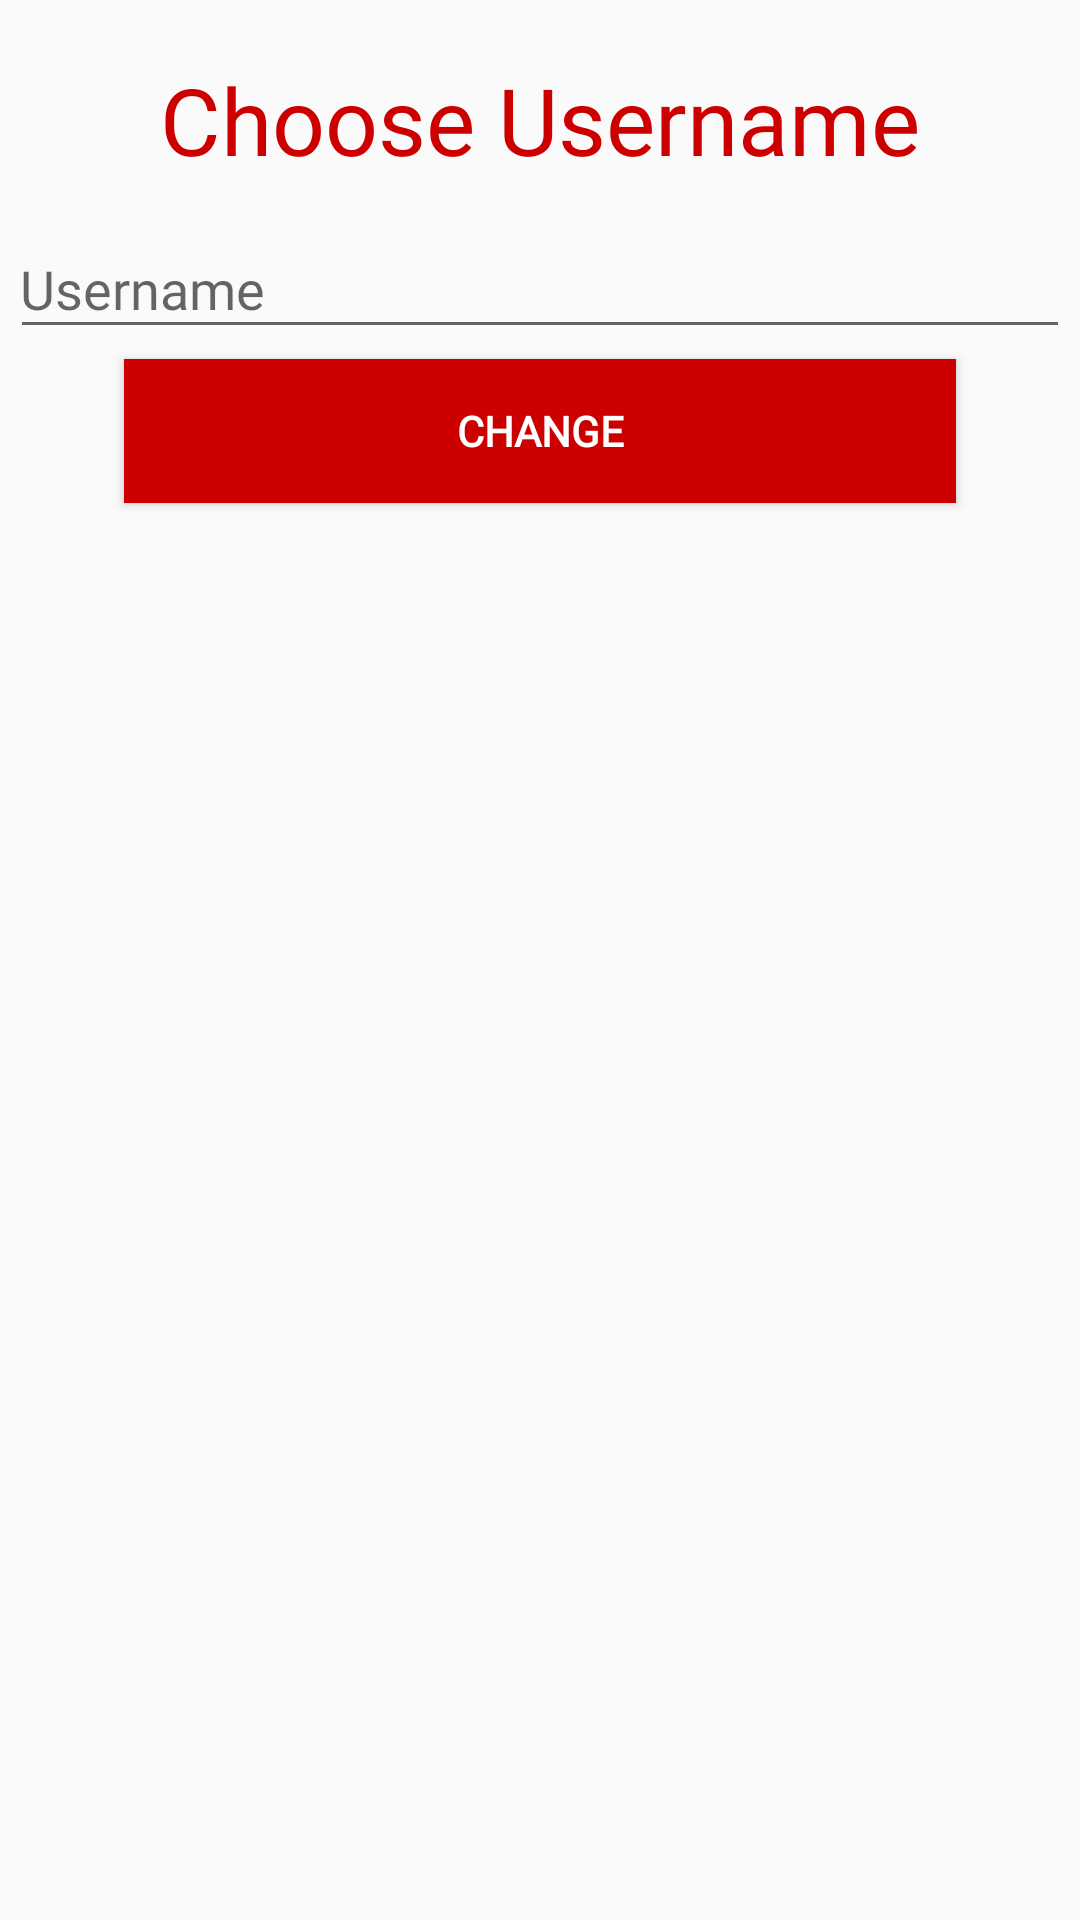

Here is an Android app screen rendered from its layout file. Give the layout XML and the strings, colors and styles it references.
<!-- AndroidManifest.xml: application theme AppTheme -->
<!-- res/layout/change_username.xml -->
<?xml version="1.0" encoding="utf-8"?>
<LinearLayout xmlns:android="http://schemas.android.com/apk/res/android"
    android:orientation="vertical" android:layout_width="match_parent"
    android:layout_height="match_parent">

    <TextView
        android:layout_width="match_parent"
        android:layout_height="wrap_content"
        android:text="" />

    <TextView
        android:id="@+id/textView"
        android:layout_width="match_parent"
        android:layout_height="wrap_content"
        android:fontFamily="@font/acme"
        android:text="Choose Username"
        android:textAlignment="center"
        android:textColor="@color/casper_red"
        android:textSize="15pt" />
    <android.support.design.widget.TextInputLayout
        android:layout_width="match_parent"
        android:layout_height="wrap_content"
        android:hint="Username"
        android:layout_margin="10px"
        android:layout_marginLeft="15dp"
        android:layout_marginRight="15dp"
        >

        <EditText
            android:id="@+id/userName"
            android:layout_width="match_parent"
            android:layout_height="match_parent"
            android:fontFamily="@font/acme"
            android:paddingLeft="10px"
            android:paddingRight="10px" />
    </android.support.design.widget.TextInputLayout>

    <Button
        android:id="@+id/changeUserName"
        android:layout_width="match_parent"
        android:layout_height="wrap_content"
        android:layout_marginLeft="20pt"
        android:layout_marginRight="20pt"
        android:textColor="@color/white"
        android:background="@color/casper_red"
        android:fontFamily="@font/acme"
        android:text="Change"
        android:textStyle="bold" />

    <TextView
        android:layout_width="match_parent"
        android:layout_height="wrap_content"
        android:text="" />
</LinearLayout>
<!-- resources referenced by this layout -->
<resources>
  <color name="casper_red">#CD0000</color>
  <color name="white">#ffffff</color>
  <style name="AppTheme" parent="Theme.AppCompat.Light.DarkActionBar">
          
          <item name="colorPrimary">@color/casper_red</item>
          <item name="colorPrimaryDark">@color/casper_red</item>
          <item name="colorAccent">@color/casper_red</item>
      </style>
</resources>
